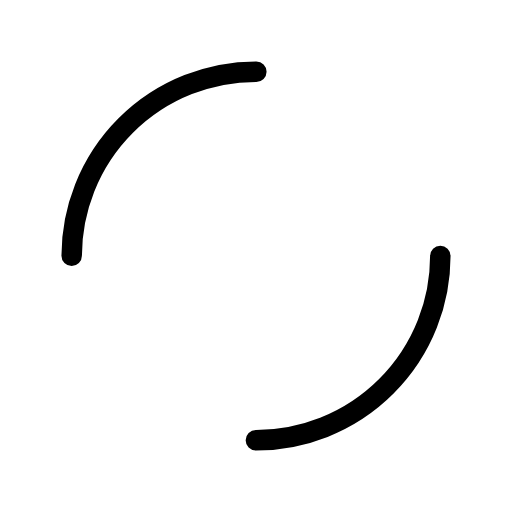
t = 0.00 s
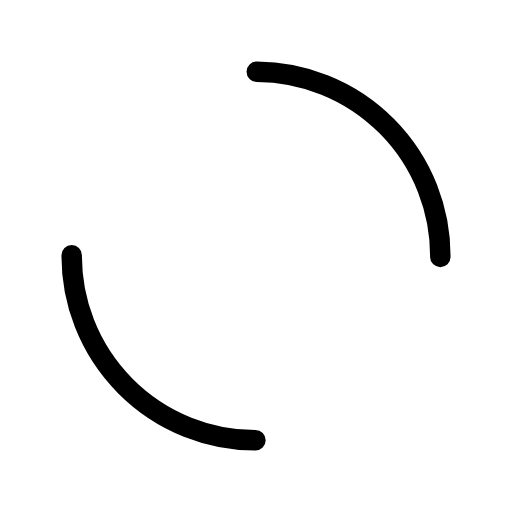
t = 0.25 s
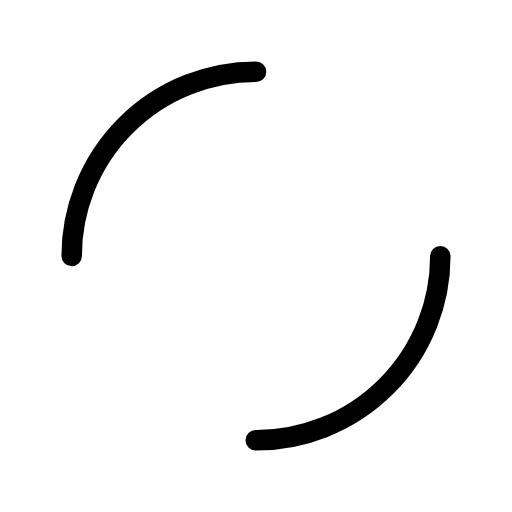
t = 0.50 s
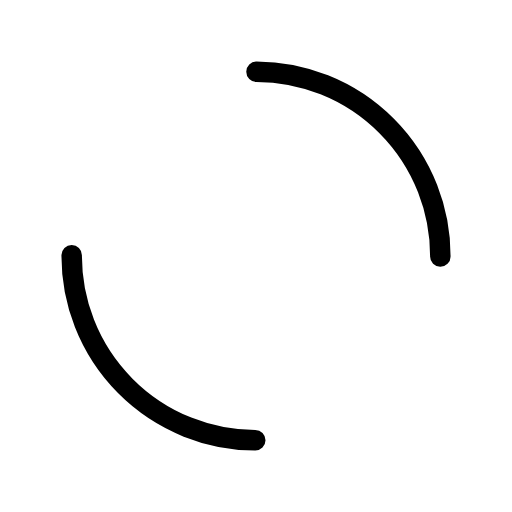
t = 0.74 s

The animated SVG that drew these frames (rendered in a browser with its animation timeline set to each time). Animation: 1 SMIL element (animateTransform=1); one cycle of 0.99 s, repeats indefinitely.

<svg xmlns="http://www.w3.org/2000/svg" viewBox="0 0 100 100" preserveAspectRatio="xMidYMid" width="201" height="201" style="shape-rendering: auto; display: block; background: transparent;" xmlns:xlink="http://www.w3.org/1999/xlink"><g><circle stroke-linecap="round" fill="none" stroke-dasharray="56.548667764616276 56.548667764616276" stroke="#000000" stroke-width="4" r="36" cy="50" cx="50">
  <animateTransform values="0 50 50;360 50 50" keyTimes="0;1" dur="0.9900990099009901s" repeatCount="indefinite" type="rotate" attributeName="transform"></animateTransform>
</circle><g></g></g><!-- [ldio] generated by https://loading.io --></svg>